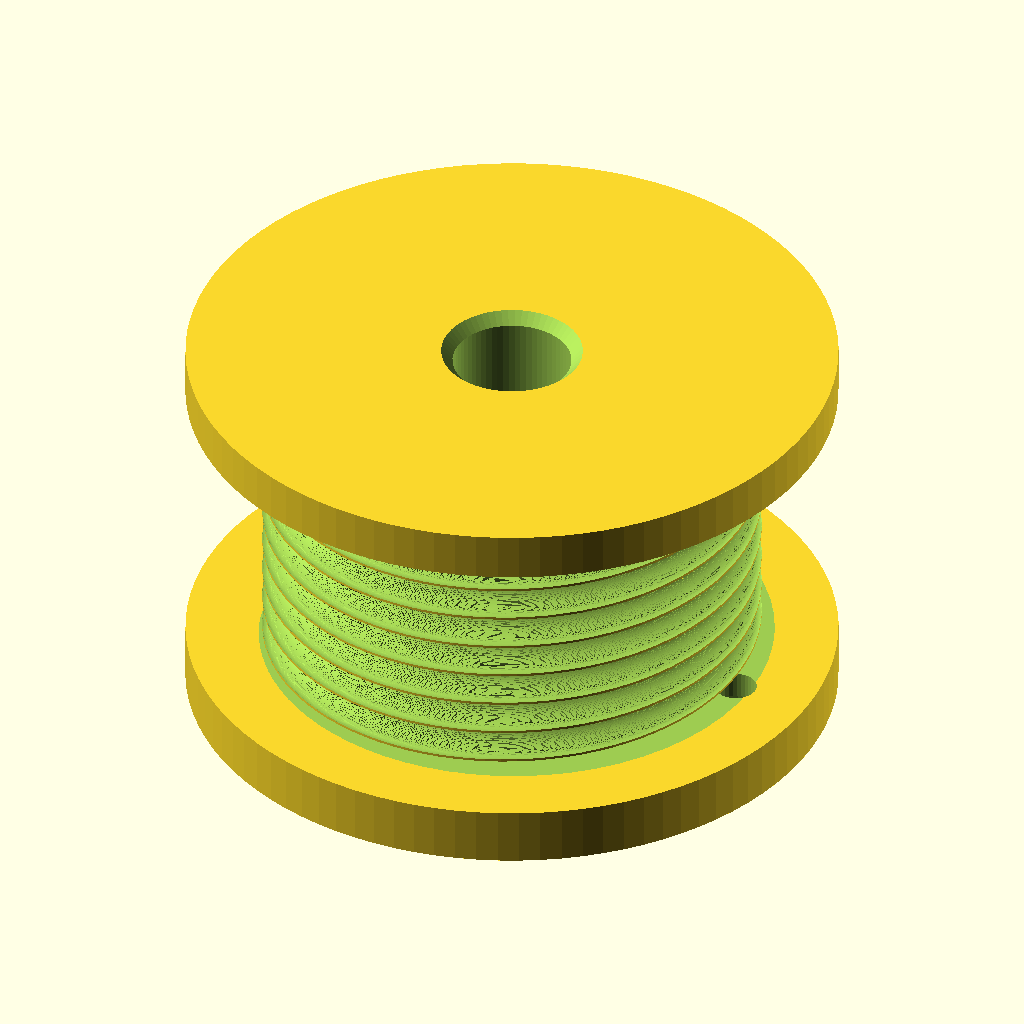
Cell 1 — every parameter at its default value.
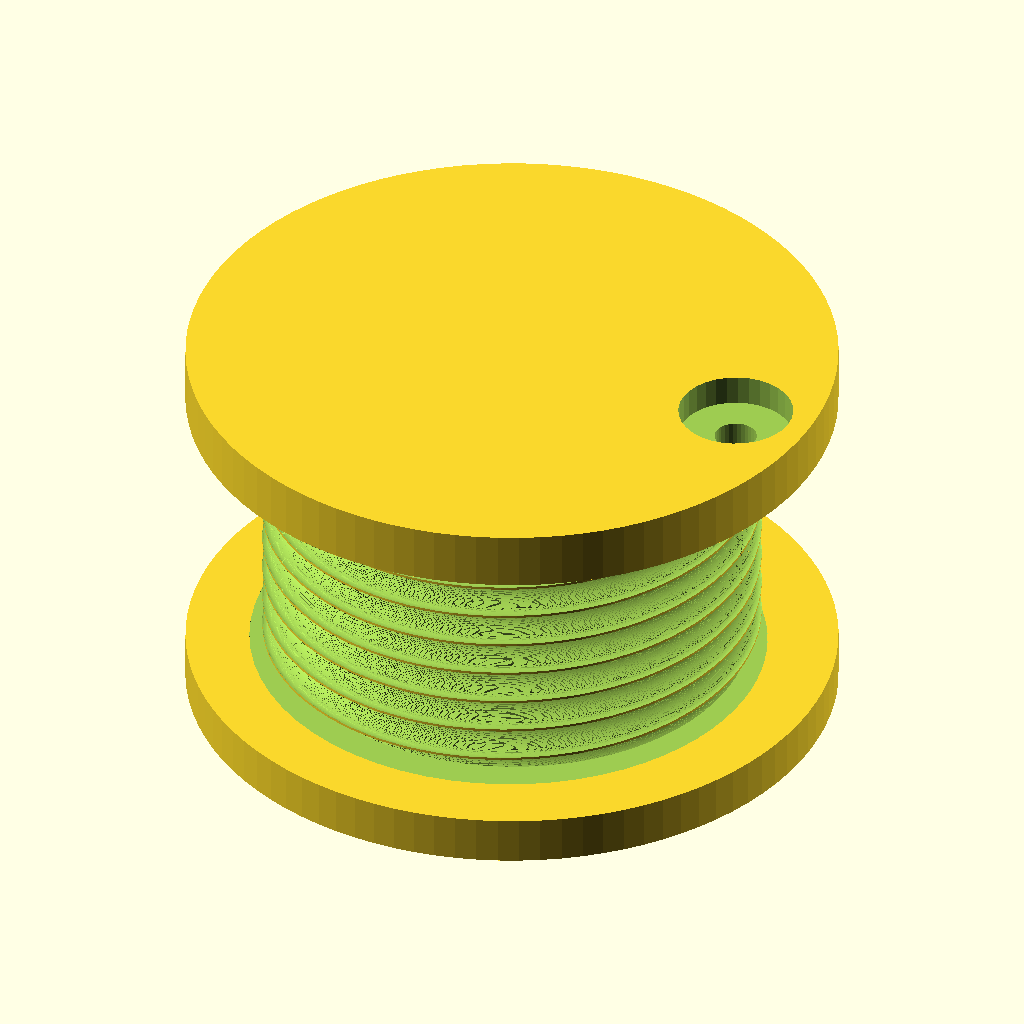
Cell 2: the same model with print_orientation = false.
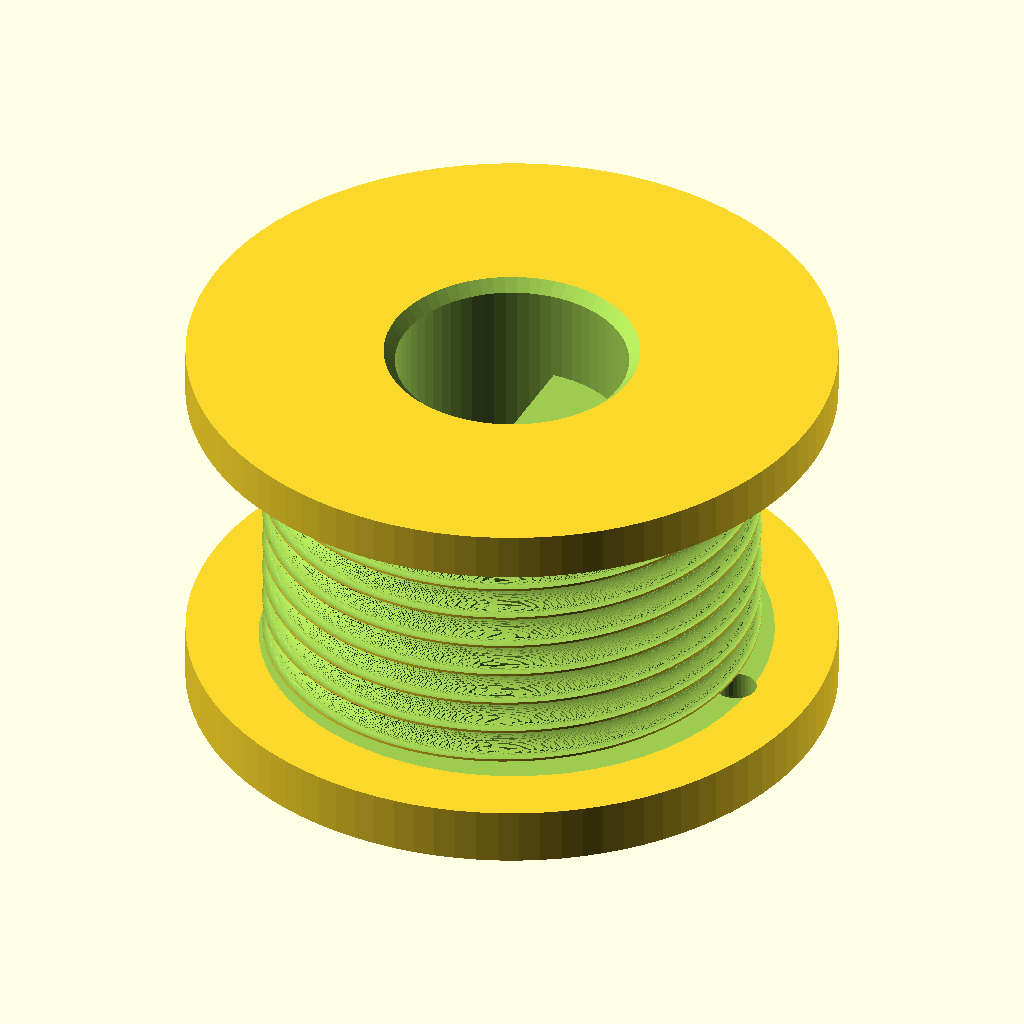
Cell 3: shaft_d = 12 (everything else at default).
The same orthographic view direction (rotation 55°, 0°, 25°; colour scheme Cornfield) for every cell, with the view re-fitted per cell, so scale and position can differ between cells.
The OpenSCAD source (qb288-spool/spool.scad):
// Печатная катушка для троса на D-вал 6 мм мотор-редуктора JGY-370 (лифт лампы QB288).
// Все размеры в мм. Ось катушки Z, z = 0 это торец, обращённый к редуктору.
//
// По умолчанию версия «compact» (spool_compact.stl): без ступицы, на клею.
// Версия «screw» (spool_screw.stl): задайте hub_len = 4 и flange_t = 3.5,
//   тогда добавляется ступица с пазом под гайку M3 и стопорным винтом.
//
// Размеры вала по чертежам Aslong и Handson: Ø6, лыска 5,4 (допуск 5,3..5,5), длина лыски 8..12 от конца вала,
// длина вала от бобышки подшипника 14 (чертёж Aslong) или 16,5 (даташит серии, 18,5 от корпуса); бобышка Ø13,3, высота 2.
// ИЗМЕРЬТЕ штангенциркулем свой вал и поправьте flat_f и d_len.
// Положение катушки: gap = shaft_len - 13,5 (не меньше 0,5). Конец вала в модели всегда на z = shaft_len - gap = 13,5,
// поэтому STL подходит к любой длине вала, меняйте shaft_len и gap только вместе.

$fn = 96;

// --- вал мотора ---
shaft_d   = 6.0;   // диаметр вала
flat_f    = 5.4;   // от лыски до противоположной стороны вала
shaft_len = 14.0;  // длина вала от торца бобышки подшипника (конец вала в модели на z = shaft_len - gap)
gap       = 0.5;   // зазор между катушкой и бобышкой = shaft_len - 13,5, не меньше 0,5
d_len     = 8.0;   // консервативная длина лыски от конца вала
spare     = 2.0;   // запас глубины отверстия за концом вала (хватает на вал до shaft_len + 2)
clear     = 0.10;  // зазор на сторону (0,2 на диаметр)
flat_extra = 0.05; // добавка зазора по лыске (допуск лыски 5,3..5,5)

// --- ступица с гайкой M3 под стопорный винт (hub_len = 0 отключает ступицу и гайку) ---
hub_len = 0.0;  hub_d = 18.0;      // hub_len = 0: версия compact, 4: со ступицей
nut_af = 5.7;   nut_ac = 6.7;  nut_t = 2.6;  nut_x = 4.4;  nut_z = 3.0;
screw_hole_d = 3.4;

// --- катушка ---
flange_d = 34.0;  flange_t = 2.5;  outer_flange_t = 3.0;   // flange_t = 3.5 для версии со ступицей
core_d   = 26.0;  wind_w   = 15.0;
rope_d = 1.5;  pitch = 1.8;  groove_r = 0.85;  groove_depth = 1.0;
anchor_d = 2.2;  anchor_recess_d = 6.0;  anchor_recess_h = 1.6;
stub_d = 6.1;  stub_h = 0.0;       // глухое отверстие на наружном торце под штифт Ø6, 0 = нет (нужно z_end - stub_h > depth + 2)

print_orientation = true;          // true: наружная щёчка на столе, ступица вверх

// --- вычисляемое ---
r_core = core_d / 2;  r_fl = flange_d / 2;  r_hub = hub_d / 2;
z_wind0 = hub_len + flange_t;
z_wind1 = z_wind0 + wind_w;
z_end   = z_wind1 + outer_flange_t;
r_b     = shaft_d / 2 + clear;
flat_x  = flat_f - shaft_d / 2 + clear + flat_extra;
z_tip   = shaft_len - gap;
depth   = z_tip + spare;
z_d0    = z_tip - d_len;
twist_total = 360 * wind_w / pitch;
r_gc    = r_core - groove_depth + groove_r;

module body() {
    if (hub_len > 0) {
        cylinder(h = hub_len + 0.01, r = r_hub);
        translate([0, 0, hub_len]) cylinder(h = flange_t, r = r_fl);
    } else {
        cylinder(h = flange_t, r = r_fl);
    }
    translate([0, 0, z_wind0 - 0.01]) cylinder(h = wind_w + 0.02, r = r_core);
    translate([0, 0, z_wind1]) cylinder(h = outer_flange_t, r = r_fl);
}

module d_profile() {
    intersection() {
        circle(r = r_b, $fn = 64);
        translate([-r_b - 1, -r_b - 1]) square([flat_x + r_b + 1, 2 * r_b + 2]);
    }
}

// Горизонтальное сечение винтовой канавки с шагом pitch: на радиусе r канавка занимает угол +-a(r),
// a = 360 * w(r) / (2 * pitch), w(r) осевая ширина круглого профиля канавки на этом радиусе.
module groove_section() {
    n_t = 90;                                   // шаг по параметру профиля 2 градуса
    polygon(concat(
        [for (i = [0 : n_t])
            let(t = -90 + 2 * i, r = r_gc + groove_r * sin(t), a = 360 * groove_r * cos(t) / pitch)
            [r * cos(-a), r * sin(-a)]],
        [for (i = [n_t - 1 : -1 : 1])
            let(t = -90 + 2 * i, r = r_gc + groove_r * sin(t), a = 360 * groove_r * cos(t) / pitch)
            [r * cos(a), r * sin(a)]]
    ));
}

module cutouts() {
    // круглое устье отверстия
    translate([0, 0, -0.2]) cylinder(h = z_d0 + 0.25, r = r_b, $fn = 64);
    // D-часть у конца вала
    translate([0, 0, z_d0 - 0.05]) linear_extrude(height = depth - z_d0 + 0.05) d_profile();
    // фаска на входе
    translate([0, 0, -0.01]) cylinder(h = 0.6, r1 = r_b + 0.6, r2 = r_b, $fn = 64);

    if (hub_len > 0) {
        // паз под гайку M3 от торца z = 0 и отверстие под винт, оба вдоль +X
        translate([nut_x, -nut_af / 2, -1]) cube([nut_t, nut_af, nut_z + nut_ac / 2 + 1]);
        translate([r_b - 0.8, 0, nut_z]) rotate([0, 90, 0])
            cylinder(h = r_hub + 1 - (r_b - 0.8), d = screw_hole_d, $fn = 32);
    }

    // винтовая канавка под трос: профиль полукруглый, конец канавки на наружной щёчке в точке отверстия для троса
    translate([0, 0, z_wind0 - 0.01]) rotate([0, 0, -twist_total])
        linear_extrude(height = wind_w + 0.02, twist = -twist_total, slices = round(twist_total / 8), convexity = 10)
            groove_section();

    // отверстие для троса сквозь наружную щёчку и выемка под узел или обжимную гильзу
    translate([r_gc, 0, z_wind1 - 0.3]) cylinder(h = outer_flange_t + 0.5, d = anchor_d, $fn = 32);
    translate([r_gc, 0, z_end - anchor_recess_h]) cylinder(h = anchor_recess_h + 0.2, d = anchor_recess_d, $fn = 32);

    // гнездо под штифт опорного подшипника на наружном торце
    if (stub_h > 0)
        translate([0, 0, z_end - stub_h]) cylinder(h = stub_h + 0.2, d = stub_d, $fn = 48);
}

module spool() {
    difference() {
        body();
        cutouts();
    }
}

if (print_orientation)
    translate([0, 0, z_end]) rotate([180, 0, 0]) spool();
else
    spool();
Customizer parameters (derived from the source; name, type, default, range or options):
shaft_d: number, default 6
flat_f: number, default 5.4
shaft_len: number, default 14
gap: number, default 0.5
d_len: number, default 8
spare: number, default 2
clear: number, default 0.1
flat_extra: number, default 0.05
screw_hole_d: number, default 3.4
print_orientation: bool, default true
